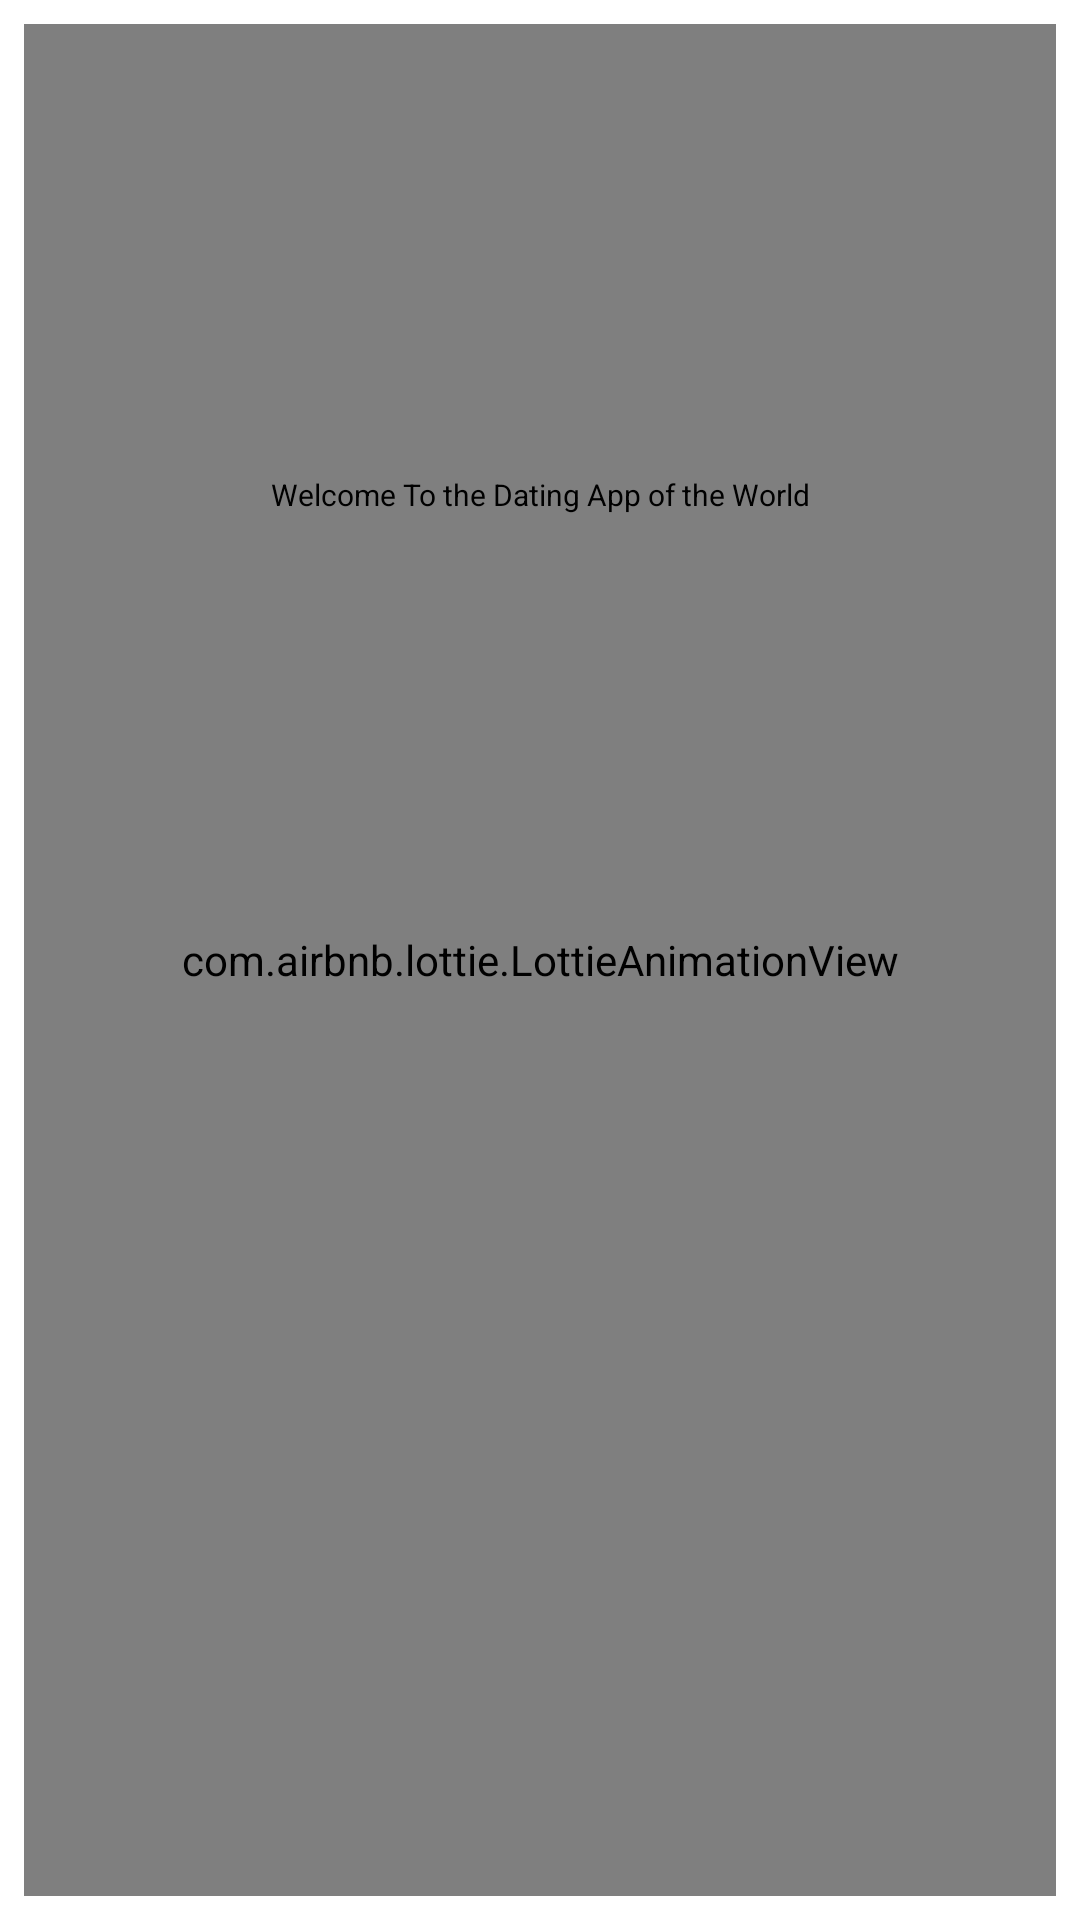

Here is an Android app screen rendered from its layout file. Give the layout XML and the strings, colors and styles it references.
<!-- AndroidManifest.xml: application theme Theme.HappnClone -->
<!-- res/layout/activity_splash_screen.xml -->
<?xml version="1.0" encoding="utf-8"?>
<androidx.constraintlayout.widget.ConstraintLayout
    xmlns:android="http://schemas.android.com/apk/res/android"
    xmlns:tools="http://schemas.android.com/tools"
    xmlns:app="http://schemas.android.com/apk/res-auto"
    android:background="#FFFFFF"
    android:layout_width="match_parent"
    android:layout_height="match_parent"
    tools:context=".Map.Splash_Screen">


    <com.airbnb.lottie.LottieAnimationView
        android:id="@+id/imageView"
        android:layout_width="match_parent"
        android:layout_height="match_parent"
        app:layout_constraintTop_toTopOf="parent"
        android:layout_marginTop="8dp"
        android:layout_marginRight="8dp"
        app:layout_constraintRight_toRightOf="parent"
        app:lottie_rawRes="@raw/datingfront1"
        app:lottie_autoPlay="true"
        app:lottie_loop="true"
        android:layout_marginLeft="8dp"
        app:layout_constraintLeft_toLeftOf="parent"
        app:layout_constraintBottom_toBottomOf="parent"
        android:layout_marginBottom="8dp"
        app:layout_constraintVertical_bias="0.447" />

    <TextView
        android:layout_width="wrap_content"
        android:layout_height="wrap_content"
        android:text="Welcome To the Dating App of the World"
        android:textColor="@color/black"
        android:layout_marginTop="150dp"
        android:textSize="@dimen/dp_20"
        app:layout_constraintEnd_toEndOf="parent"
        app:layout_constraintStart_toStartOf="parent"
        app:layout_constraintTop_toTopOf="@+id/imageView" />
</androidx.constraintlayout.widget.ConstraintLayout>
<!-- resources referenced by this layout -->
<resources>
  <dimen name="dp_20">10dp</dimen>
  <style name="Theme.HappnClone" parent="Theme.AppCompat.DayNight.NoActionBar">
          
          <item name="colorPrimary">#0086B4</item>
          <item name="colorPrimaryVariant">#0086B4</item>
          <item name="colorOnPrimary">@color/white</item>
          
          <item name="colorSecondary">@color/teal_200</item>
          <item name="colorSecondaryVariant">@color/teal_700</item>
          <item name="colorOnSecondary">@color/black</item>
          
          <item name="android:statusBarColor" tools:targetApi="l">?attr/colorPrimaryVariant</item>
          
      </style>
  <!-- not gathered from this repository: default colours our renderer supplied (Android Studio template values) -->
  <color name="teal_200">#FF03DAC5</color>
  <color name="teal_700">#FF018786</color>
  <color name="black">#FF000000</color>
  <color name="white">#FFFFFFFF</color>
</resources>
